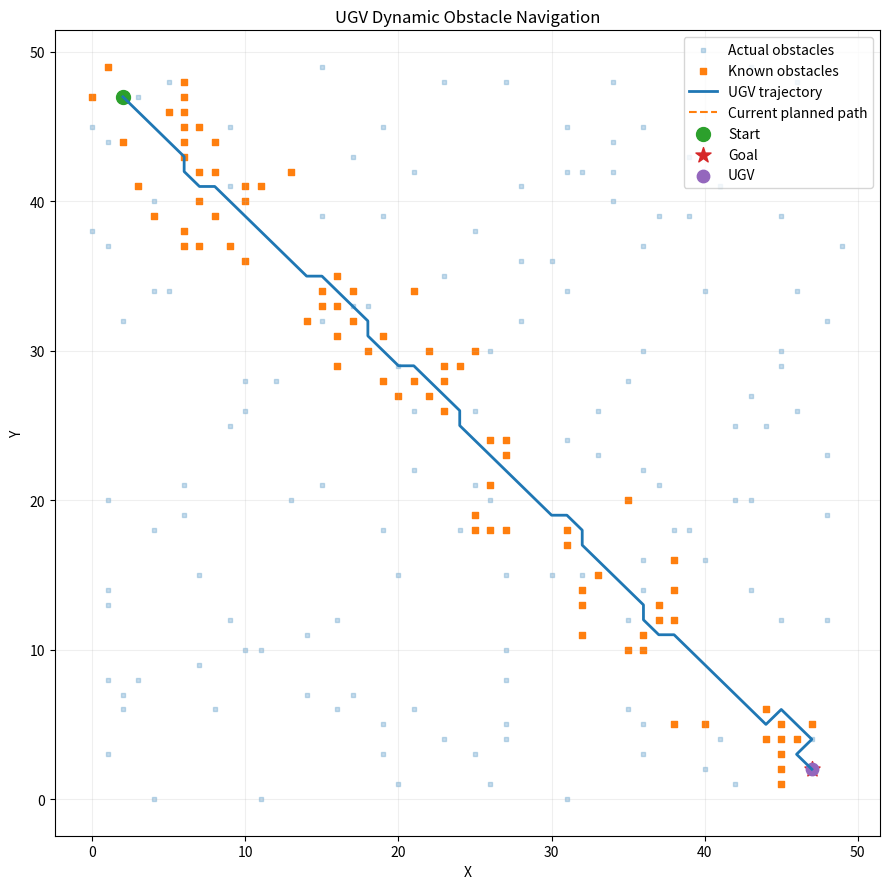

Write Python code to recreate this figure.
"""
Assignment 6 - UGV Navigation with Dynamic Obstacles

The UGV does not initially know the complete obstacle map.
Obstacles can move during execution.

At each step:
1. The UGV senses nearby obstacles.
2. It plans a shortest path using A* and its current knowledge.
3. The environment changes dynamically.
4. If the next planned cell becomes blocked, the UGV detects
   the unexpected obstacle and replans.
5. Otherwise, the UGV moves one step.

This demonstrates online path planning and replanning in
a partially known dynamic environment.
"""

import heapq
import random
import matplotlib.pyplot as plt


# ================================================================
# PARAMETERS
# ================================================================

SIZE = 50

SENSE_RADIUS = 3

INITIAL_DENSITY = 0.12

DYNAMIC_MOVE_PROBABILITY = 0.25

MAX_STEPS = 300

# Fixed seed makes the experiment reproducible.
RANDOM_SEED = 42


# 8-connected movement
MOVES = [
    (-1, 0),
    (1, 0),
    (0, -1),
    (0, 1),
    (-1, -1),
    (-1, 1),
    (1, -1),
    (1, 1)
]


# ================================================================
# HEURISTIC
# ================================================================

def heuristic(current, goal):
    """
    Chebyshev distance heuristic for an 8-connected grid.
    """

    return max(
        abs(current[0] - goal[0]),
        abs(current[1] - goal[1])
    )


# ================================================================
# GRID CHECK
# ================================================================

def inside(position):
    """
    Check whether a grid position is inside the environment.
    """

    row, col = position

    return (
        0 <= row < SIZE
        and 0 <= col < SIZE
    )


# ================================================================
# A* SEARCH
# ================================================================

def astar(blocked, start, goal):
    """
    Find the shortest currently known path using A*.

    The search uses only the obstacles currently known
    to the UGV.
    """

    priority_queue = [
        (heuristic(start, goal), 0, start)
    ]

    g_cost = {
        start: 0
    }

    parent = {
        start: None
    }

    while priority_queue:

        _, current_cost, current = heapq.heappop(
            priority_queue
        )

        # Ignore outdated queue entries.
        if current_cost != g_cost.get(current):
            continue

        # Goal reached.
        if current == goal:

            path = []

            node = goal

            while node is not None:

                path.append(node)

                node = parent[node]

            path.reverse()

            return path

        # Explore neighbours.
        for dr, dc in MOVES:

            next_cell = (
                current[0] + dr,
                current[1] + dc
            )

            if not inside(next_cell):
                continue

            if next_cell in blocked:
                continue

            new_cost = current_cost + 1

            if new_cost < g_cost.get(
                next_cell,
                float("inf")
            ):

                g_cost[next_cell] = new_cost

                parent[next_cell] = current

                f_cost = (
                    new_cost
                    + heuristic(next_cell, goal)
                )

                heapq.heappush(
                    priority_queue,
                    (
                        f_cost,
                        new_cost,
                        next_cell
                    )
                )

    return None


# ================================================================
# INITIAL ENVIRONMENT
# ================================================================

def generate_environment(seed):
    """
    Generate the actual environment containing obstacles.
    """

    random.seed(seed)

    blocked = set()

    for row in range(SIZE):

        for col in range(SIZE):

            if random.random() < INITIAL_DENSITY:

                blocked.add((row, col))

    return blocked


# ================================================================
# DYNAMIC OBSTACLE MOVEMENT
# ================================================================

def move_dynamic_obstacles(
    actual_blocked,
    start,
    goal
):
    """
    Move some obstacles to neighbouring cells.

    The UGV does not know about these changes until it
    senses the environment again.
    """

    updated = set()

    for obstacle in actual_blocked:

        # Never place an obstacle on the UGV
        # or on the destination.
        if obstacle in (start, goal):
            continue

        if random.random() < DYNAMIC_MOVE_PROBABILITY:

            possible_positions = []

            for dr, dc in MOVES:

                candidate = (
                    obstacle[0] + dr,
                    obstacle[1] + dc
                )

                if inside(candidate):

                    if candidate not in (
                        start,
                        goal
                    ):
                        possible_positions.append(
                            candidate
                        )

            if possible_positions:

                new_position = random.choice(
                    possible_positions
                )

                updated.add(new_position)

            else:

                updated.add(obstacle)

        else:

            updated.add(obstacle)

    return updated


# ================================================================
# OBSTACLE SENSING
# ================================================================

def sense_obstacles(
    actual_blocked,
    position
):
    """
    Detect obstacles within the UGV's sensing radius.
    """

    detected = set()

    for obstacle in actual_blocked:

        row_distance = abs(
            obstacle[0] - position[0]
        )

        col_distance = abs(
            obstacle[1] - position[1]
        )

        if (
            row_distance <= SENSE_RADIUS
            and col_distance <= SENSE_RADIUS
        ):

            detected.add(obstacle)

    return detected


# ================================================================
# VISUALIZATION
# ================================================================

def plot_environment(
    actual_obstacles,
    known_obstacles,
    trajectory,
    current_path,
    start,
    goal,
    current
):
    """
    Display the actual environment, known obstacles,
    travelled trajectory and current planned path.
    """

    plt.figure(figsize=(9, 9))

    # ------------------------------------------------------------
    # Actual obstacles
    # ------------------------------------------------------------

    if actual_obstacles:

        x_actual = [
            col
            for row, col in actual_obstacles
        ]

        y_actual = [
            SIZE - 1 - row
            for row, col in actual_obstacles
        ]

        plt.scatter(
            x_actual,
            y_actual,
            s=12,
            marker="s",
            alpha=0.25,
            label="Actual obstacles"
        )

    # ------------------------------------------------------------
    # Obstacles known to UGV
    # ------------------------------------------------------------

    if known_obstacles:

        x_known = [
            col
            for row, col in known_obstacles
        ]

        y_known = [
            SIZE - 1 - row
            for row, col in known_obstacles
        ]

        plt.scatter(
            x_known,
            y_known,
            s=20,
            marker="s",
            label="Known obstacles"
        )

    # ------------------------------------------------------------
    # UGV travelled trajectory
    # ------------------------------------------------------------

    if len(trajectory) > 1:

        x_trajectory = [
            col
            for row, col in trajectory
        ]

        y_trajectory = [
            SIZE - 1 - row
            for row, col in trajectory
        ]

        plt.plot(
            x_trajectory,
            y_trajectory,
            linewidth=2,
            label="UGV trajectory"
        )

    # ------------------------------------------------------------
    # Current planned path
    # ------------------------------------------------------------

    if current_path:

        x_path = [
            col
            for row, col in current_path
        ]

        y_path = [
            SIZE - 1 - row
            for row, col in current_path
        ]

        plt.plot(
            x_path,
            y_path,
            linestyle="--",
            linewidth=1.5,
            label="Current planned path"
        )

    # ------------------------------------------------------------
    # Start
    # ------------------------------------------------------------

    plt.scatter(
        [start[1]],
        [SIZE - 1 - start[0]],
        s=100,
        label="Start"
    )

    # ------------------------------------------------------------
    # Goal
    # ------------------------------------------------------------

    plt.scatter(
        [goal[1]],
        [SIZE - 1 - goal[0]],
        s=130,
        marker="*",
        label="Goal"
    )

    # ------------------------------------------------------------
    # Current UGV position
    # ------------------------------------------------------------

    plt.scatter(
        [current[1]],
        [SIZE - 1 - current[0]],
        s=80,
        marker="o",
        label="UGV"
    )

    plt.title(
        "UGV Dynamic Obstacle Navigation"
    )

    plt.xlabel("X")

    plt.ylabel("Y")

    plt.grid(alpha=0.2)

    plt.legend()

    plt.tight_layout()

    plt.show()


# ================================================================
# MAIN SIMULATION
# ================================================================

def main():

    # ------------------------------------------------------------
    # Start and goal
    # ------------------------------------------------------------

    start = (2, 2)

    goal = (
        SIZE - 3,
        SIZE - 3
    )

    # ------------------------------------------------------------
    # Generate actual environment
    # ------------------------------------------------------------

    actual_obstacles = generate_environment(
        RANDOM_SEED
    )

    actual_obstacles.discard(start)

    actual_obstacles.discard(goal)

    # ------------------------------------------------------------
    # UGV initially knows nothing about obstacles.
    # ------------------------------------------------------------

    known_obstacles = set()

    current = start

    travelled = 0

    replanning_count = 0

    unexpected_blocks = 0

    trajectory = [current]

    current_path = None

    # ============================================================
    # NAVIGATION LOOP
    # ============================================================

    for step in range(MAX_STEPS):

        # --------------------------------------------------------
        # Check whether destination has been reached.
        # --------------------------------------------------------

        if current == goal:

            break

        # --------------------------------------------------------
        # Sense nearby obstacles.
        # --------------------------------------------------------

        newly_detected = sense_obstacles(
            actual_obstacles,
            current
        )

        known_obstacles.update(
            newly_detected
        )

        # --------------------------------------------------------
        # Plan using currently known information.
        # --------------------------------------------------------

        current_path = astar(
            known_obstacles,
            current,
            goal
        )

        replanning_count += 1

        # --------------------------------------------------------
        # No currently known path.
        # --------------------------------------------------------

        if not current_path:

            actual_obstacles = move_dynamic_obstacles(
                actual_obstacles,
                current,
                goal
            )

            continue

        # --------------------------------------------------------
        # Determine next movement.
        # --------------------------------------------------------

        if len(current_path) > 1:

            next_position = current_path[1]

        else:

            next_position = current

        # --------------------------------------------------------
        # IMPORTANT:
        # Dynamic environment changes AFTER planning but
        # BEFORE movement.
        # --------------------------------------------------------

        actual_obstacles = move_dynamic_obstacles(
            actual_obstacles,
            current,
            goal
        )

        # --------------------------------------------------------
        # Check whether the planned next cell became blocked.
        # --------------------------------------------------------

        if next_position in actual_obstacles:

            # Newly discovered dynamic obstacle.
            known_obstacles.add(
                next_position
            )

            unexpected_blocks += 1

            # Stay in current position.
            # The next iteration will replan.
            continue

        # --------------------------------------------------------
        # Move UGV.
        # --------------------------------------------------------

        current = next_position

        travelled += 1

        trajectory.append(current)

    # ============================================================
    # FINAL RESULTS
    # ============================================================

    success = (
        current == goal
    )

    # Calculate final known path if possible.
    if success:

        final_path = [current]

    else:

        final_path = astar(
            known_obstacles,
            current,
            goal
        )

    print("\nDYNAMIC UGV RESULTS")
    print("-" * 40)

    print(
        "Goal reached       :",
        success
    )

    print(
        "Steps travelled    :",
        travelled
    )

    print(
        "Replanning count   :",
        replanning_count
    )

    print(
        "Unexpected blocks  :",
        unexpected_blocks
    )

    print(
        "Final position     :",
        current
    )

    print(
        "Known obstacles    :",
        len(known_obstacles)
    )

    print(
        "Actual obstacles   :",
        len(actual_obstacles)
    )

    print(
        "Trajectory cells   :",
        len(trajectory)
    )

    # ------------------------------------------------------------
    # Plot final environment
    # ------------------------------------------------------------

    plot_environment(
        actual_obstacles,
        known_obstacles,
        trajectory,
        final_path,
        start,
        goal,
        current
    )


# ================================================================
# PROGRAM ENTRY POINT
# ================================================================

if __name__ == "__main__":
    main()
